The GitHub repository SmokeShine/CarND-Capstone contains a labelled image folder "original-dataset" with 3 categories: green, red, yellow. Examples follow, each with its label.

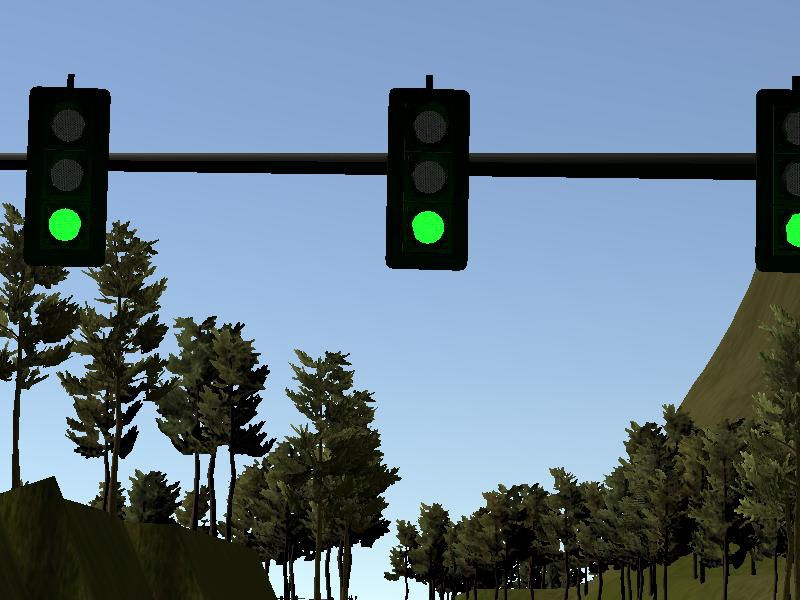
Label: green

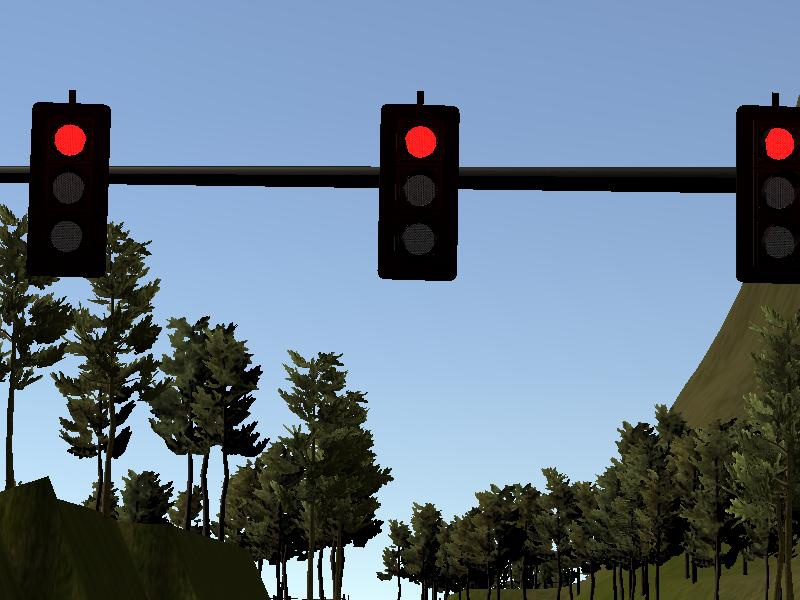
Label: red

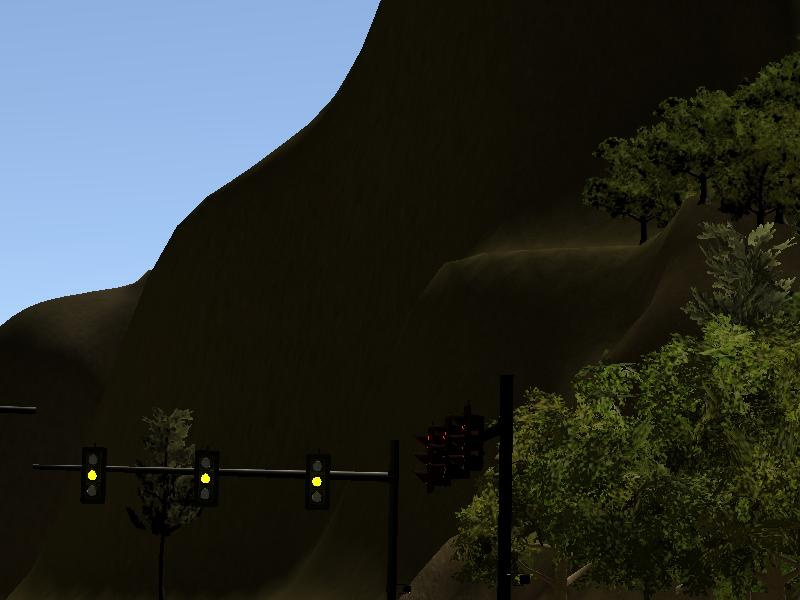
Label: yellow

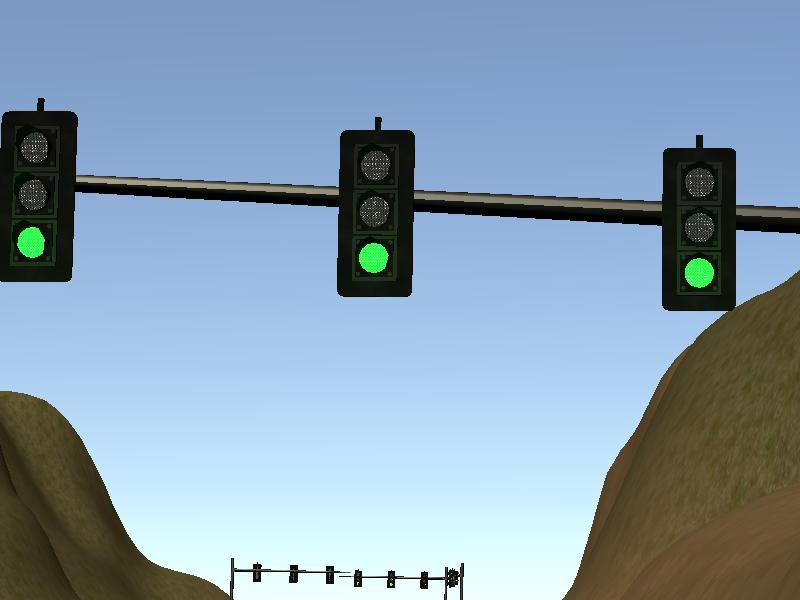
Label: green

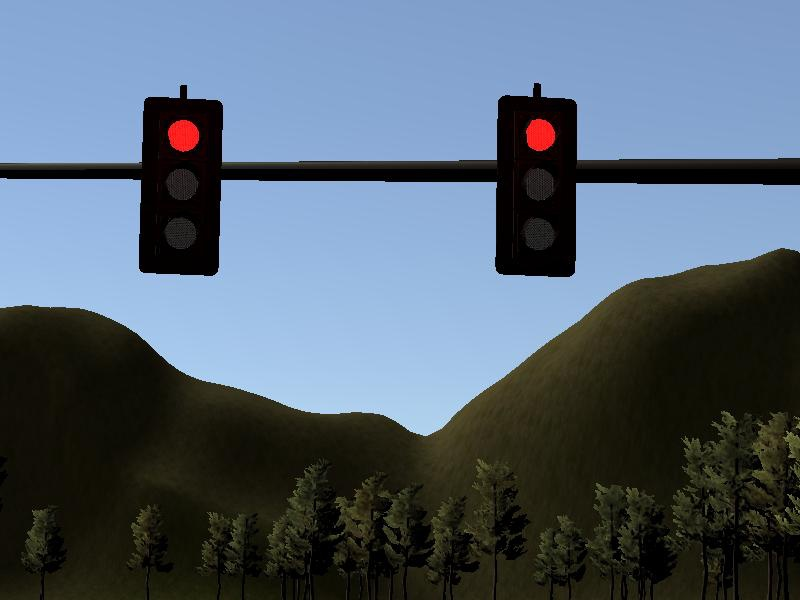
Label: red

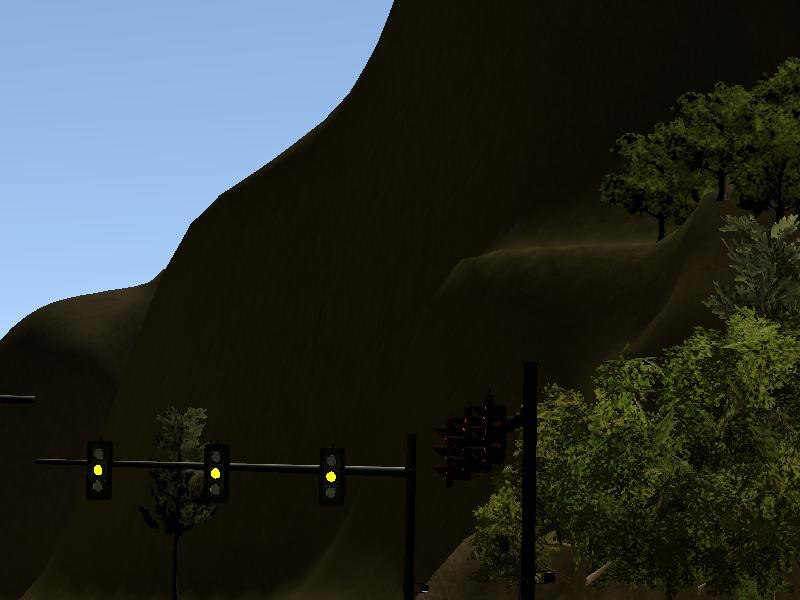
Label: yellow
